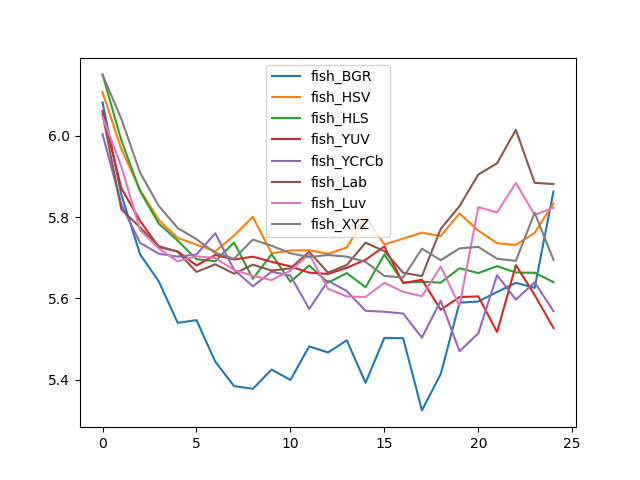

The table this chart was drawn from, first rows:
, fish_BGR, fish_HSV, fish_HLS, fish_YUV, fish_YCrCb, fish_Lab, fish_Luv, fish_XYZ
0, 6.082, 6.108, 6.151, 6.061, 6.004, 6.054, 6.047, 6.15
1, 5.855, 5.968, 5.989, 5.871, 5.831, 5.819, 5.925, 6.042
2, 5.708, 5.866, 5.864, 5.791, 5.736, 5.774, 5.768, 5.909
3, 5.641, 5.792, 5.783, 5.726, 5.71, 5.729, 5.723, 5.827
4, 5.54, 5.749, 5.742, 5.716, 5.703, 5.714, 5.691, 5.773
5, 5.546, 5.732, 5.696, 5.681, 5.708, 5.665, 5.704, 5.745
6, 5.444, 5.716, 5.691, 5.707, 5.76, 5.684, 5.699, 5.712
7, 5.384, 5.755, 5.737, 5.695, 5.67, 5.661, 5.67, 5.698
8, 5.377, 5.801, 5.648, 5.703, 5.63, 5.683, 5.655, 5.745
9, 5.425, 5.711, 5.708, 5.69, 5.666, 5.668, 5.645, 5.729
10, 5.399, 5.718, 5.641, 5.679, 5.656, 5.674, 5.668, 5.711
11, 5.482, 5.718, 5.681, 5.663, 5.574, 5.715, 5.709, 5.702
12, 5.467, 5.71, 5.639, 5.66, 5.643, 5.663, 5.623, 5.707
13, 5.497, 5.725, 5.662, 5.675, 5.618, 5.682, 5.605, 5.703
14, 5.392, 5.801, 5.627, 5.695, 5.569, 5.737, 5.603, 5.69
15, 5.503, 5.733, 5.708, 5.728, 5.567, 5.716, 5.638, 5.655
16, 5.502, 5.747, 5.639, 5.637, 5.563, 5.663, 5.616, 5.651
17, 5.324, 5.762, 5.641, 5.646, 5.503, 5.655, 5.605, 5.722
18, 5.414, 5.753, 5.639, 5.572, 5.594, 5.771, 5.678, 5.694
19, 5.589, 5.809, 5.674, 5.603, 5.47, 5.827, 5.581, 5.723
20, 5.592, 5.767, 5.662, 5.605, 5.514, 5.905, 5.825, 5.727
21, 5.616, 5.736, 5.679, 5.517, 5.657, 5.933, 5.812, 5.697
22, 5.638, 5.731, 5.664, 5.682, 5.597, 6.015, 5.884, 5.692
23, 5.626, 5.761, 5.663, 5.608, 5.639, 5.884, 5.806, 5.811
24, 5.863, 5.834, 5.64, 5.527, 5.568, 5.881, 5.823, 5.695
